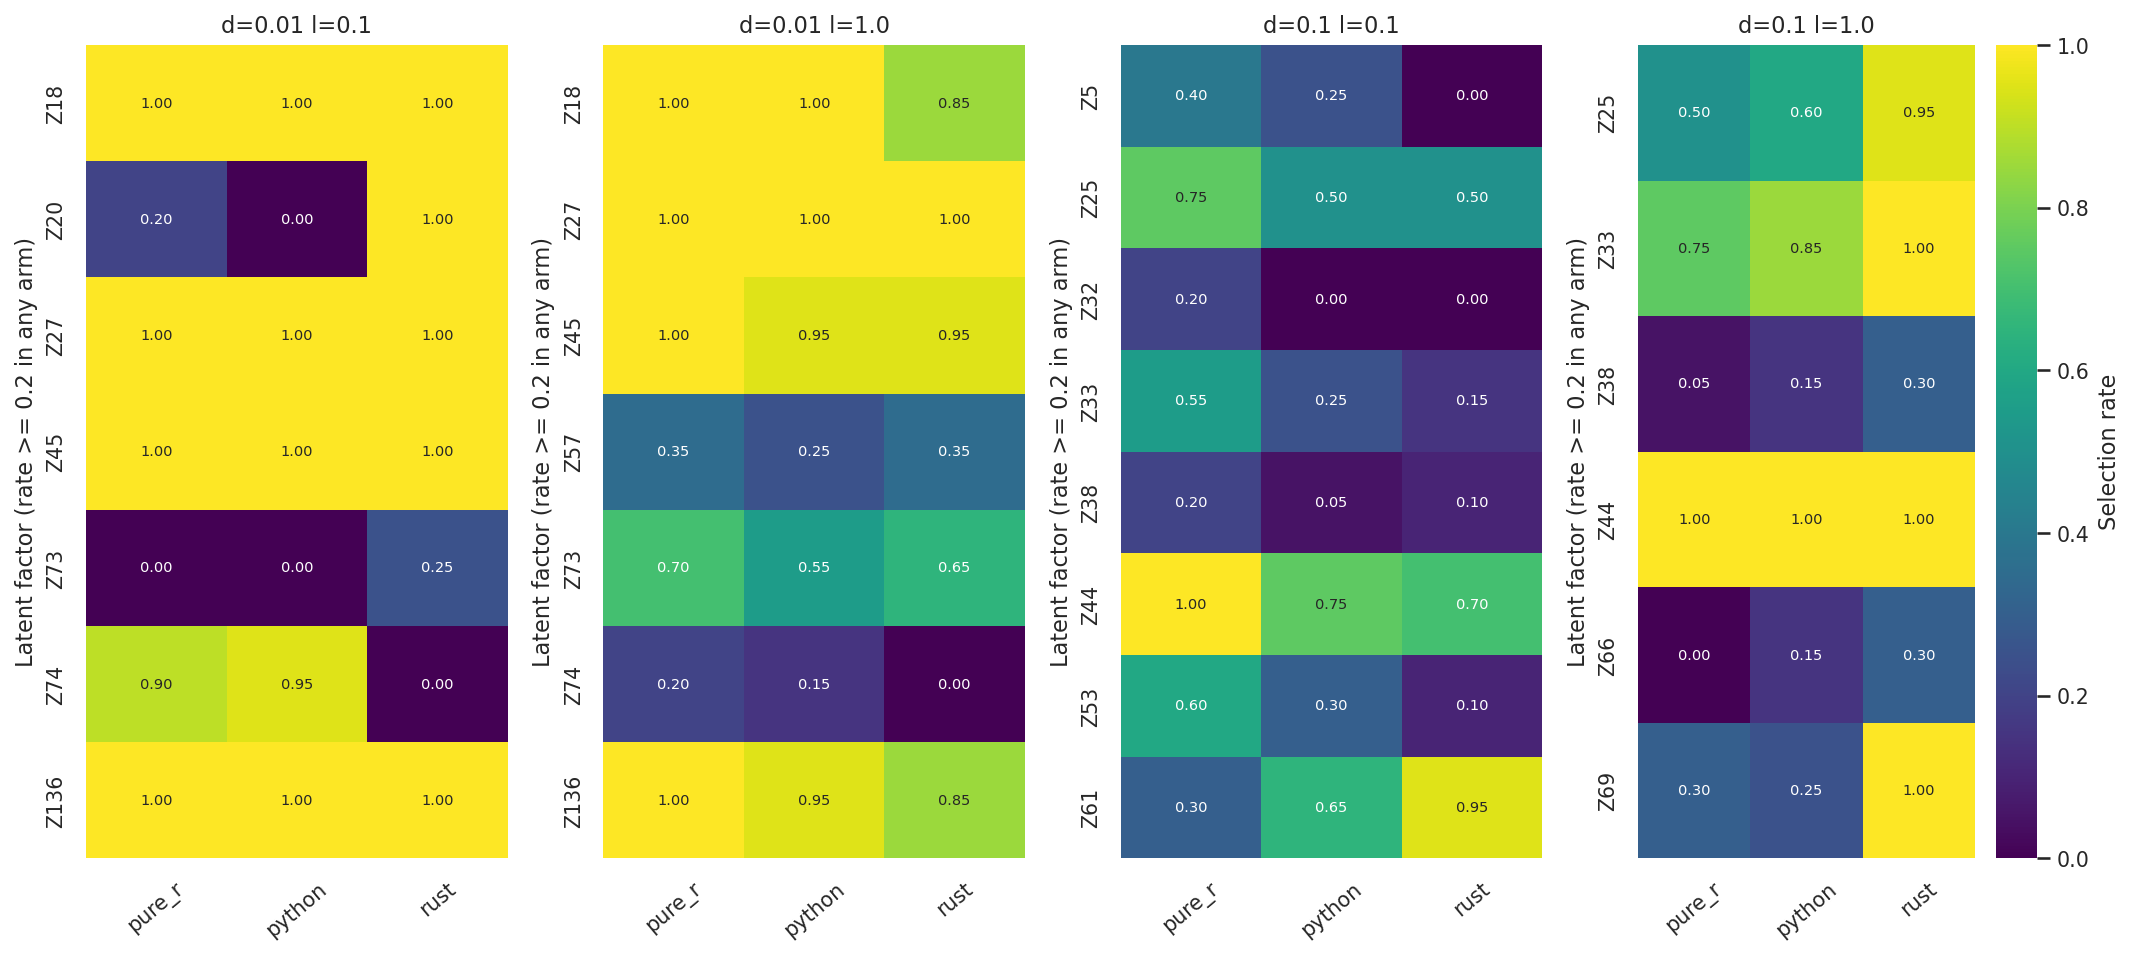

The data file committed next to this chart (first rows):
cell, factor, pure_r_runs, pure_r_n, pure_r_rate, pure_r_lo, pure_r_hi, python_runs, python_n, python_rate, python_lo, python_hi, rust_runs, rust_n, rust_rate, rust_lo, rust_hi, python_vs_pure_r_p, python_vs_pure_r_delta, rust_vs_pure_r_p, rust_vs_pure_r_delta, python_vs_pure_r_q, python_vs_pure_r_flag, rust_vs_pure_r_q
d=0.01 l=0.1, Z18, 20, 20, 1.0, 0.8389, 1.0, 20, 20, 1.0, 0.8389, 1.0, 20, 20, 1.0, 0.8389, 1.0, 1.0, 0.0, 1.0, 0.0, 1.0, False, 1.0
d=0.01 l=0.1, Z20, 4, 20, 0.2, 0.08066, 0.416, 0, 20, 0.0, 0.0, 0.1611, 20, 20, 1.0, 0.8389, 1.0, 0.106, -0.2, 1.5417145561750679e-07, 0.8, 0.4241, False, 1.2333716449400543e-06
d=0.01 l=0.1, Z27, 20, 20, 1.0, 0.8389, 1.0, 20, 20, 1.0, 0.8389, 1.0, 20, 20, 1.0, 0.8389, 1.0, 1.0, 0.0, 1.0, 0.0, 1.0, False, 1.0
d=0.01 l=0.1, Z45, 20, 20, 1.0, 0.8389, 1.0, 20, 20, 1.0, 0.8389, 1.0, 20, 20, 1.0, 0.8389, 1.0, 1.0, 0.0, 1.0, 0.0, 1.0, False, 1.0
d=0.01 l=0.1, Z57, 0, 20, 0.0, 0.0, 0.1611, 0, 20, 0.0, 0.0, 0.1611, 1, 20, 0.05, 0.008881, 0.2361, 1.0, 0.0, 1.0, 0.05, 1.0, False, 1.0
d=0.01 l=0.1, Z73, 0, 20, 0.0, 0.0, 0.1611, 0, 20, 0.0, 0.0, 0.1611, 5, 20, 0.25, 0.1119, 0.4687, 1.0, 0.0, 0.04712, 0.25, 1.0, False, 0.2513
d=0.01 l=0.1, Z74, 18, 20, 0.9, 0.699, 0.9721, 19, 20, 0.95, 0.7639, 0.9911, 0, 20, 0.0, 0.0, 0.1611, 1.0, 0.05, 3.3515533829892784e-09, -0.9, 1.0, False, 5.3624854127828454e-08
d=0.01 l=0.1, Z136, 20, 20, 1.0, 0.8389, 1.0, 20, 20, 1.0, 0.8389, 1.0, 20, 20, 1.0, 0.8389, 1.0, 1.0, 0.0, 1.0, 0.0, 1.0, False, 1.0
d=0.01 l=1.0, Z16, 1, 20, 0.05, 0.008881, 0.2361, 0, 20, 0.0, 0.0, 0.1611, 0, 20, 0.0, 0.0, 0.1611, 1.0, -0.05, 1.0, -0.05, 1.0, False, 1.0
d=0.01 l=1.0, Z18, 20, 20, 1.0, 0.8389, 1.0, 20, 20, 1.0, 0.8389, 1.0, 17, 20, 0.85, 0.6396, 0.9476, 1.0, 0.0, 0.2308, -0.15, 1.0, False, 1.0
d=0.01 l=1.0, Z22, 3, 20, 0.15, 0.05237, 0.3604, 2, 20, 0.1, 0.02787, 0.301, 0, 20, 0.0, 0.0, 0.1611, 1.0, -0.05, 0.2308, -0.15, 1.0, False, 1.0
d=0.01 l=1.0, Z27, 20, 20, 1.0, 0.8389, 1.0, 20, 20, 1.0, 0.8389, 1.0, 20, 20, 1.0, 0.8389, 1.0, 1.0, 0.0, 1.0, 0.0, 1.0, False, 1.0
d=0.01 l=1.0, Z45, 20, 20, 1.0, 0.8389, 1.0, 19, 20, 0.95, 0.7639, 0.9911, 19, 20, 0.95, 0.7639, 0.9911, 1.0, -0.05, 1.0, -0.05, 1.0, False, 1.0
d=0.01 l=1.0, Z57, 7, 20, 0.35, 0.1812, 0.5671, 5, 20, 0.25, 0.1119, 0.4687, 7, 20, 0.35, 0.1812, 0.5671, 0.7311, -0.1, 1.0, 0.0, 1.0, False, 1.0
d=0.01 l=1.0, Z73, 14, 20, 0.7, 0.481, 0.8545, 11, 20, 0.55, 0.3421, 0.7418, 13, 20, 0.65, 0.4329, 0.8188, 0.5145, -0.15, 1.0, -0.05, 1.0, False, 1.0
d=0.01 l=1.0, Z74, 4, 20, 0.2, 0.08066, 0.416, 3, 20, 0.15, 0.05237, 0.3604, 0, 20, 0.0, 0.0, 0.1611, 1.0, -0.05, 0.106, -0.2, 1.0, False, 1.0
d=0.01 l=1.0, Z83, 0, 20, 0.0, 0.0, 0.1611, 0, 20, 0.0, 0.0, 0.1611, 2, 20, 0.1, 0.02787, 0.301, 1.0, 0.0, 0.4872, 0.1, 1.0, False, 1.0
d=0.01 l=1.0, Z87, 2, 20, 0.1, 0.02787, 0.301, 1, 20, 0.05, 0.008881, 0.2361, 0, 20, 0.0, 0.0, 0.1611, 1.0, -0.05, 0.4872, -0.1, 1.0, False, 1.0
d=0.01 l=1.0, Z98, 3, 20, 0.15, 0.05237, 0.3604, 1, 20, 0.05, 0.008881, 0.2361, 1, 20, 0.05, 0.008881, 0.2361, 0.605, -0.1, 0.605, -0.1, 1.0, False, 1.0
d=0.01 l=1.0, Z110, 0, 20, 0.0, 0.0, 0.1611, 0, 20, 0.0, 0.0, 0.1611, 2, 20, 0.1, 0.02787, 0.301, 1.0, 0.0, 0.4872, 0.1, 1.0, False, 1.0
d=0.01 l=1.0, Z128, 1, 20, 0.05, 0.008881, 0.2361, 0, 20, 0.0, 0.0, 0.1611, 0, 20, 0.0, 0.0, 0.1611, 1.0, -0.05, 1.0, -0.05, 1.0, False, 1.0
d=0.01 l=1.0, Z136, 20, 20, 1.0, 0.8389, 1.0, 19, 20, 0.95, 0.7639, 0.9911, 17, 20, 0.85, 0.6396, 0.9476, 1.0, -0.05, 0.2308, -0.15, 1.0, False, 1.0
d=0.01 l=1.0, Z141, 1, 20, 0.05, 0.008881, 0.2361, 2, 20, 0.1, 0.02787, 0.301, 1, 20, 0.05, 0.008881, 0.2361, 1.0, 0.05, 1.0, 0.0, 1.0, False, 1.0
d=0.01 l=1.0, Z150, 0, 20, 0.0, 0.0, 0.1611, 0, 20, 0.0, 0.0, 0.1611, 2, 20, 0.1, 0.02787, 0.301, 1.0, 0.0, 0.4872, 0.1, 1.0, False, 1.0
d=0.01 l=1.0, Z163, 1, 20, 0.05, 0.008881, 0.2361, 2, 20, 0.1, 0.02787, 0.301, 1, 20, 0.05, 0.008881, 0.2361, 1.0, 0.05, 1.0, 0.0, 1.0, False, 1.0
d=0.1 l=0.1, Z5, 8, 20, 0.4, 0.2188, 0.6134, 5, 20, 0.25, 0.1119, 0.4687, 0, 20, 0.0, 0.0, 0.1611, 0.5006, -0.15, 0.003276, -0.4, 0.685, False, 0.02839
d=0.1 l=0.1, Z10, 1, 20, 0.05, 0.008881, 0.2361, 0, 20, 0.0, 0.0, 0.1611, 0, 20, 0.0, 0.0, 0.1611, 1.0, -0.05, 1.0, -0.05, 1.0, False, 1.0
d=0.1 l=0.1, Z25, 15, 20, 0.75, 0.5313, 0.8881, 10, 20, 0.5, 0.2993, 0.7007, 10, 20, 0.5, 0.2993, 0.7007, 0.1908, -0.25, 0.1908, -0.25, 0.3529, False, 0.3529
d=0.1 l=0.1, Z32, 4, 20, 0.2, 0.08066, 0.416, 0, 20, 0.0, 0.0, 0.1611, 0, 20, 0.0, 0.0, 0.1611, 0.106, -0.2, 0.106, -0.2, 0.2623, False, 0.2623
d=0.1 l=0.1, Z33, 11, 20, 0.55, 0.3421, 0.7418, 5, 20, 0.25, 0.1119, 0.4687, 3, 20, 0.15, 0.05237, 0.3604, 0.1053, -0.3, 0.0187, -0.4, 0.2623, False, 0.105
d=0.1 l=0.1, Z38, 4, 20, 0.2, 0.08066, 0.416, 1, 20, 0.05, 0.008881, 0.2361, 2, 20, 0.1, 0.02787, 0.301, 0.3416, -0.15, 0.6614, -0.1, 0.4935, False, 0.7817
d=0.1 l=0.1, Z44, 20, 20, 1.0, 0.8389, 1.0, 15, 20, 0.75, 0.5313, 0.8881, 14, 20, 0.7, 0.481, 0.8545, 0.04712, -0.25, 0.0202, -0.3, 0.2042, False, 0.105
d=0.1 l=0.1, Z53, 12, 20, 0.6, 0.3866, 0.7812, 6, 20, 0.3, 0.1455, 0.519, 2, 20, 0.1, 0.02787, 0.301, 0.111, -0.3, 0.0022, -0.5, 0.2623, False, 0.02839
d=0.1 l=0.1, Z61, 6, 20, 0.3, 0.1455, 0.519, 13, 20, 0.65, 0.4329, 0.8188, 19, 20, 0.95, 0.7639, 0.9911, 0.05616, 0.35, 3.9313721182464226e-05, 0.65, 0.2086, False, 0.001022
d=0.1 l=0.1, Z62, 0, 20, 0.0, 0.0, 0.1611, 1, 20, 0.05, 0.008881, 0.2361, 1, 20, 0.05, 0.008881, 0.2361, 1.0, 0.05, 1.0, 0.05, 1.0, False, 1.0
d=0.1 l=0.1, Z66, 3, 20, 0.15, 0.05237, 0.3604, 0, 20, 0.0, 0.0, 0.1611, 0, 20, 0.0, 0.0, 0.1611, 0.2308, -0.15, 0.2308, -0.15, 0.3529, False, 0.3529
d=0.1 l=0.1, Z78, 3, 20, 0.15, 0.05237, 0.3604, 1, 20, 0.05, 0.008881, 0.2361, 1, 20, 0.05, 0.008881, 0.2361, 0.605, -0.1, 0.605, -0.1, 0.749, False, 0.749
d=0.1 l=0.1, Z84, 3, 20, 0.15, 0.05237, 0.3604, 0, 20, 0.0, 0.0, 0.1611, 0, 20, 0.0, 0.0, 0.1611, 0.2308, -0.15, 0.2308, -0.15, 0.3529, False, 0.3529
d=0.1 l=1.0, Z0, 0, 20, 0.0, 0.0, 0.1611, 0, 20, 0.0, 0.0, 0.1611, 1, 20, 0.05, 0.008881, 0.2361, 1.0, 0.0, 1.0, 0.05, 1.0, False, 1.0
d=0.1 l=1.0, Z25, 10, 20, 0.5, 0.2993, 0.7007, 12, 20, 0.6, 0.3866, 0.7812, 19, 20, 0.95, 0.7639, 0.9911, 0.7512, 0.1, 0.003342, 0.45, 1.0, False, 0.03676
d=0.1 l=1.0, Z33, 15, 20, 0.75, 0.5313, 0.8881, 17, 20, 0.85, 0.6396, 0.9476, 20, 20, 1.0, 0.8389, 1.0, 0.6948, 0.1, 0.04712, 0.25, 1.0, False, 0.2592
d=0.1 l=1.0, Z38, 1, 20, 0.05, 0.008881, 0.2361, 3, 20, 0.15, 0.05237, 0.3604, 6, 20, 0.3, 0.1455, 0.519, 0.605, 0.1, 0.09148, 0.25, 1.0, False, 0.4025
d=0.1 l=1.0, Z44, 20, 20, 1.0, 0.8389, 1.0, 20, 20, 1.0, 0.8389, 1.0, 20, 20, 1.0, 0.8389, 1.0, 1.0, 0.0, 1.0, 0.0, 1.0, False, 1.0
d=0.1 l=1.0, Z55, 0, 20, 0.0, 0.0, 0.1611, 0, 20, 0.0, 0.0, 0.1611, 2, 20, 0.1, 0.02787, 0.301, 1.0, 0.0, 0.4872, 0.1, 1.0, False, 1.0
d=0.1 l=1.0, Z66, 0, 20, 0.0, 0.0, 0.1611, 3, 20, 0.15, 0.05237, 0.3604, 6, 20, 0.3, 0.1455, 0.519, 0.2308, 0.15, 0.0202, 0.3, 0.6346, False, 0.1481
d=0.1 l=1.0, Z69, 6, 20, 0.3, 0.1455, 0.519, 5, 20, 0.25, 0.1119, 0.4687, 20, 20, 1.0, 0.8389, 1.0, 1.0, -0.05, 3.3403815383793145e-06, 0.7, 1.0, False, 7.348839384434491e-05
d=0.1 l=1.0, Z78, 0, 20, 0.0, 0.0, 0.1611, 0, 20, 0.0, 0.0, 0.1611, 3, 20, 0.15, 0.05237, 0.3604, 1.0, 0.0, 0.2308, 0.15, 1.0, False, 0.6346
d=0.1 l=1.0, Z84, 0, 20, 0.0, 0.0, 0.1611, 0, 20, 0.0, 0.0, 0.1611, 2, 20, 0.1, 0.02787, 0.301, 1.0, 0.0, 0.4872, 0.1, 1.0, False, 1.0
d=0.1 l=1.0, Z86, 0, 20, 0.0, 0.0, 0.1611, 1, 20, 0.05, 0.008881, 0.2361, 3, 20, 0.15, 0.05237, 0.3604, 1.0, 0.05, 0.2308, 0.15, 1.0, False, 0.6346
